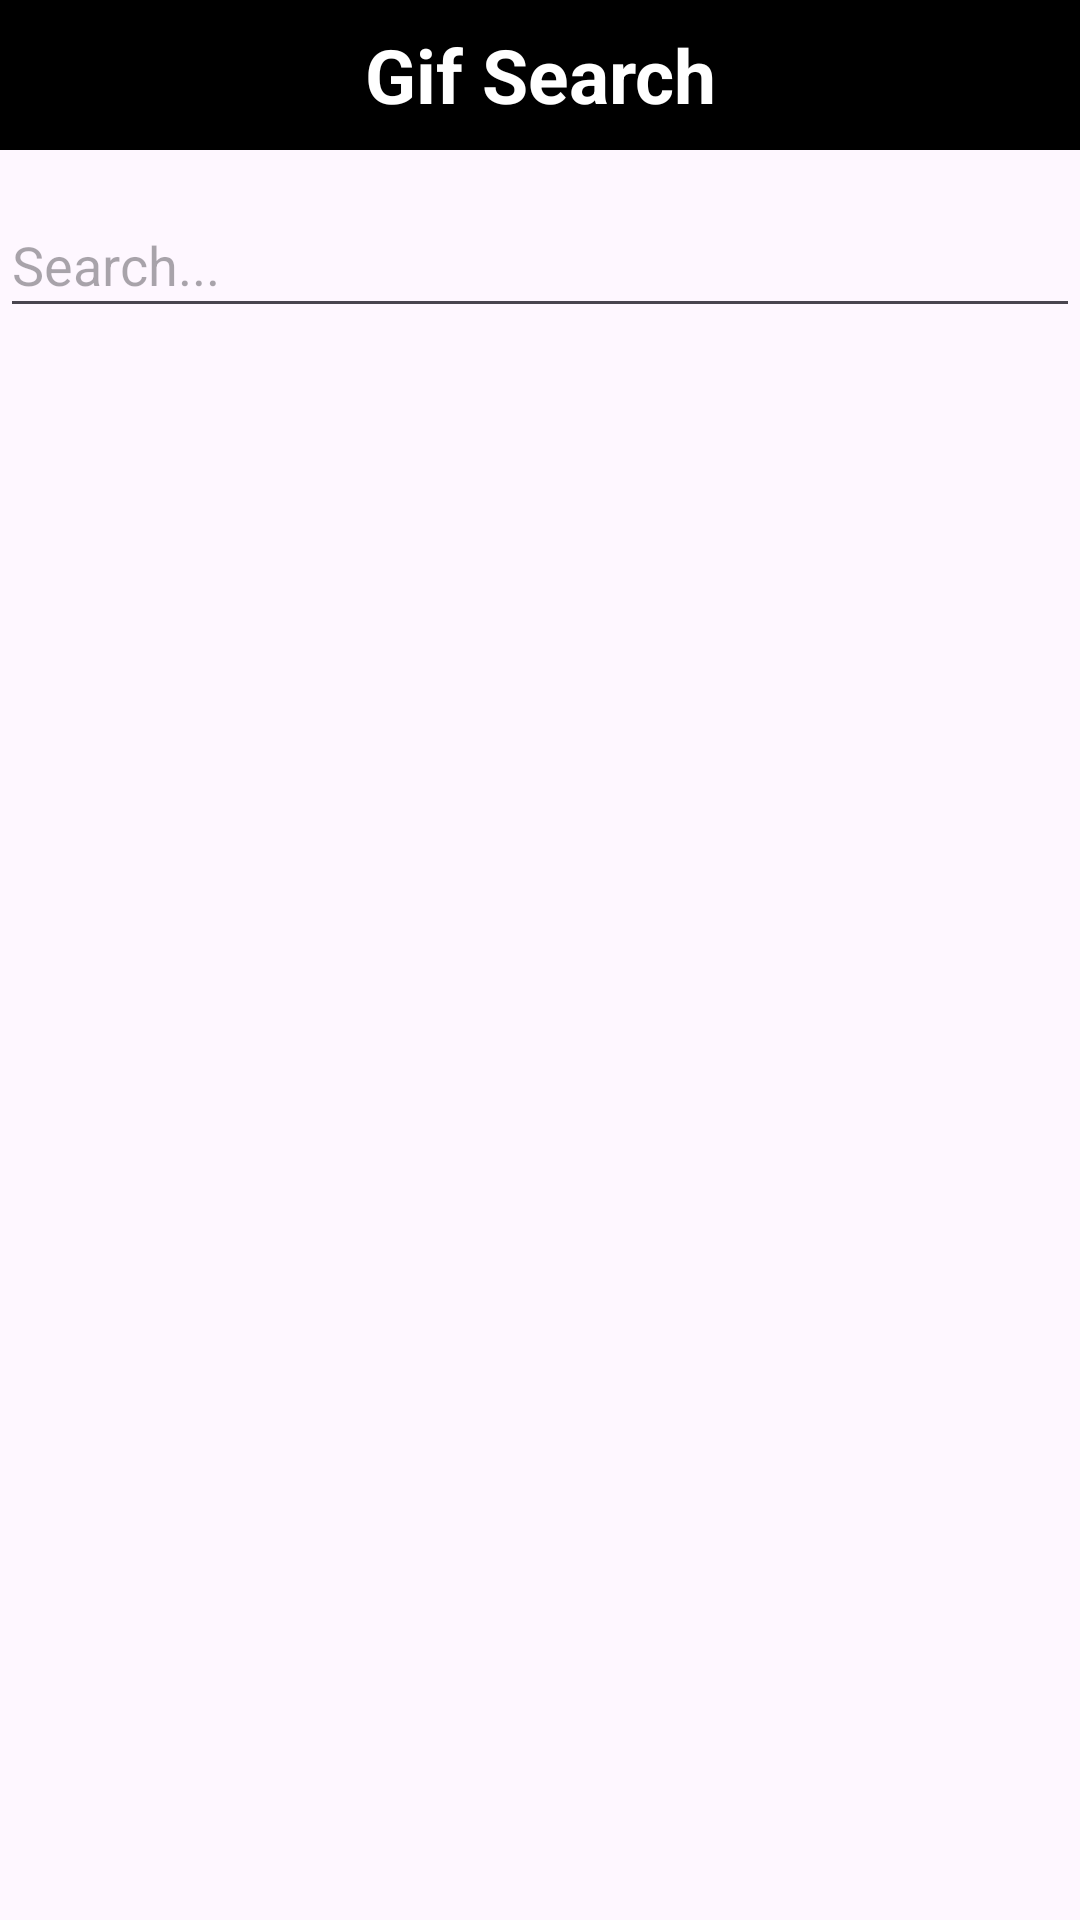

Layout XML and referenced resources for this Android screen:
<!-- AndroidManifest.xml: application theme Base.Theme.MyApplication -->
<!-- res/layout/activity_main.xml -->
<?xml version="1.0" encoding="utf-8"?>
<androidx.constraintlayout.widget.ConstraintLayout xmlns:android="http://schemas.android.com/apk/res/android"
    xmlns:app="http://schemas.android.com/apk/res-auto"
    xmlns:tools="http://schemas.android.com/tools"
    android:layout_width="match_parent"
    android:layout_height="match_parent"
    tools:context=".MainActivity"
    style="@style/SCREEN">

    <TextView
        android:id="@+id/titleText"
        android:layout_width="0dp"
        android:layout_height="50dp"
        android:clickable="false"
        android:text="Gif Search"
        android:gravity="center"
        android:textSize="25sp"
        android:textStyle="bold"
        app:layout_constraintBottom_toBottomOf="parent"
        app:layout_constraintEnd_toEndOf="parent"
        app:layout_constraintHorizontal_bias="0.498"
        app:layout_constraintStart_toStartOf="parent"
        app:layout_constraintTop_toTopOf="parent"
        app:layout_constraintVertical_bias="0.0"
        style="@style/TEXTVIEW_BACKGROUND"/>

    <EditText
        android:id="@+id/textInputField"
        android:layout_width="0dp"
        android:layout_height="45dp"
        android:autofillHints=""
        android:ems="10"
        android:hint="@string/search"
        android:inputType="text"
        app:layout_constraintBottom_toBottomOf="parent"
        app:layout_constraintEnd_toEndOf="parent"
        app:layout_constraintHorizontal_bias="0.0"
        app:layout_constraintStart_toStartOf="parent"
        app:layout_constraintTop_toBottomOf="@+id/titleText"
        app:layout_constraintVertical_bias="0.026"
        tools:ignore="MissingConstraints" />

    <androidx.recyclerview.widget.RecyclerView
        android:id="@+id/gifList"
        android:layout_width="0dp"
        android:layout_height="0dp"
        android:layout_marginTop="8dp"
        app:layoutManager="androidx.recyclerview.widget.GridLayoutManager"
        app:layout_constraintBottom_toTopOf="@+id/progressLoadingBar"
        app:layout_constraintEnd_toEndOf="parent"
        app:layout_constraintHorizontal_bias="1.0"
        app:layout_constraintStart_toStartOf="parent"
        app:layout_constraintTop_toBottomOf="@+id/textInputField"
        app:layout_constraintVertical_bias="1.0"
        app:spanCount="3" />

    <ProgressBar
        android:id="@+id/progressLoadingBar"
        android:layout_width="wrap_content"
        android:layout_height="wrap_content"
        app:layout_constraintBottom_toBottomOf="parent"
        app:layout_constraintEnd_toEndOf="parent"
        app:layout_constraintHorizontal_bias="0.498"
        app:layout_constraintStart_toStartOf="parent"
        app:layout_constraintTop_toTopOf="parent"
        app:layout_constraintVertical_bias="1.0" />


</androidx.constraintlayout.widget.ConstraintLayout>
<!-- resources referenced by this layout -->
<resources>
  <string name="search">Search...</string>
  <style name="SCREEN">
          <item name="android:background">#CB010618</item>
      </style>
  <style name="TEXTVIEW_BACKGROUND">
          <item name="android:textColor">#FFFFFF</item>
          <item name="android:background">#000000</item>
      </style>
  <style name="Base.Theme.MyApplication" parent="Theme.Material3.DayNight.NoActionBar">
          
  
      </style>
</resources>
